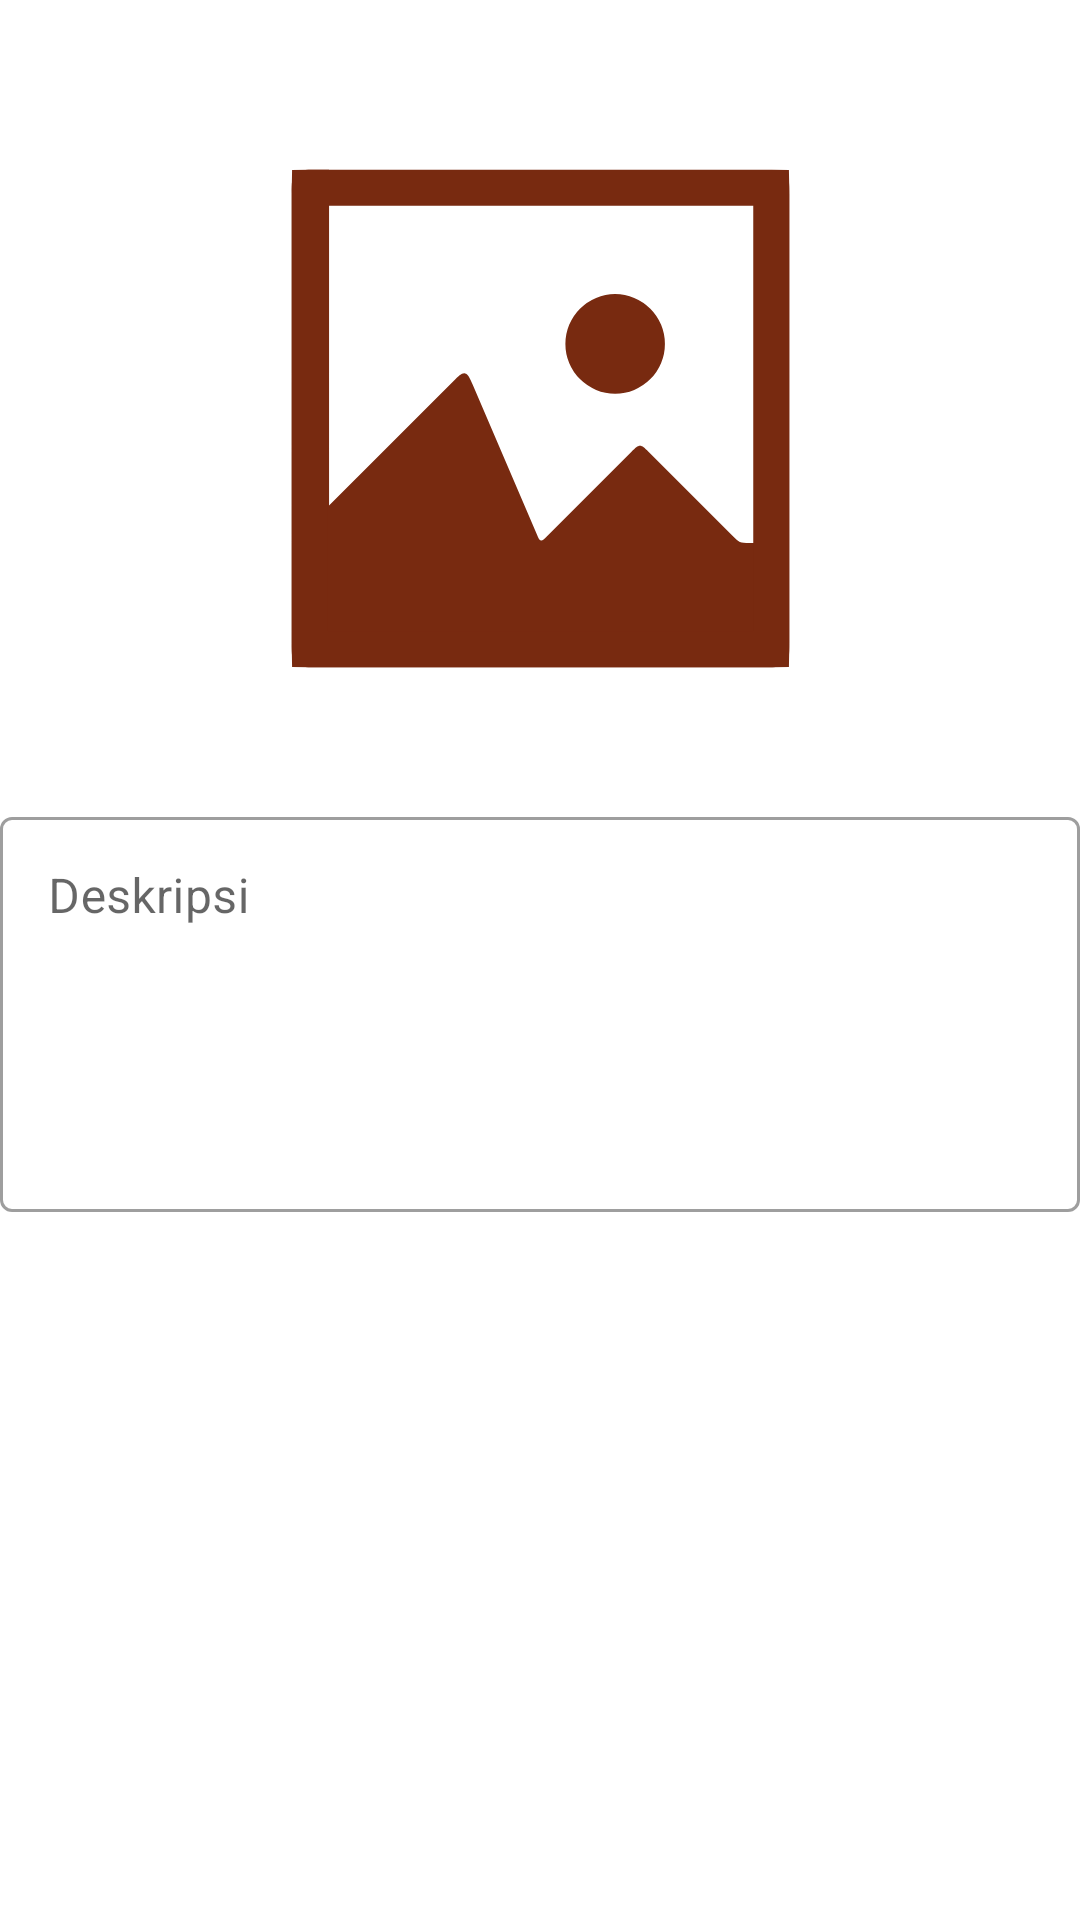

Reconstruct the res/layout file that produces this screen, plus the resources it refers to.
<!-- AndroidManifest.xml: application theme Theme.BatikDiscover -->
<!-- res/layout/fragment_add_community.xml -->
<?xml version="1.0" encoding="utf-8"?>
<androidx.constraintlayout.widget.ConstraintLayout xmlns:android="http://schemas.android.com/apk/res/android"
    xmlns:app="http://schemas.android.com/apk/res-auto"
    xmlns:tools="http://schemas.android.com/tools"
    android:layout_width="match_parent"
    android:layout_height="match_parent">

    <ImageView
        android:id="@+id/imageView10"
        android:layout_width="wrap_content"
        android:layout_height="wrap_content"
        android:layout_marginTop="40dp"
        app:layout_constraintEnd_toEndOf="parent"
        app:layout_constraintStart_toStartOf="parent"
        app:layout_constraintTop_toTopOf="parent"
        app:srcCompat="@drawable/ic_add_img" />

    <com.google.android.material.textfield.TextInputLayout
        android:id="@+id/textInputLayout2"
        style="@style/Widget.MaterialComponents.TextInputLayout.OutlinedBox"
        android:layout_width="match_parent"
        android:layout_height="wrap_content"
        android:hint="@string/note"
        app:layout_constraintBottom_toBottomOf="parent"
        app:layout_constraintTop_toBottomOf="@+id/imageView10"
        app:layout_constraintVertical_bias="0.106"
        tools:layout_editor_absoluteX="0dp">

        <com.google.android.material.textfield.TextInputEditText
            android:id="@+id/add_ed_description"
            android:layout_width="match_parent"
            android:textColor="?attr/colorPrimary"
            android:layout_height="wrap_content"
            android:gravity="top"
            android:lines="5" />
    </com.google.android.material.textfield.TextInputLayout>

    <TextView
        android:id="@+id/textView14"
        android:layout_width="300dp"
        android:layout_height="wrap_content"
        android:layout_marginTop="120dp"
        android:textSize="20dp"
        android:background="@drawable/login_rounded"
        android:text="@string/buat_posting"
        android:padding="3dp"
        android:textColor="@color/white"
        app:layout_constraintBottom_toBottomOf="parent"
        app:layout_constraintEnd_toEndOf="parent"
        app:layout_constraintStart_toStartOf="parent"
        app:layout_constraintTop_toBottomOf="@+id/textInputLayout2"
        app:layout_constraintVertical_bias="0.0" />

</androidx.constraintlayout.widget.ConstraintLayout>
<!-- resources referenced by this layout -->
<resources>
  <color name="white">#FFFFFFFF</color>
  <!-- drawable ic_add_img (drawable) -->
  <vector xmlns:android="http://schemas.android.com/apk/res/android"
      android:width="199dp"
      android:height="199dp"
      android:viewportWidth="199"
      android:viewportHeight="199">
      <path
          android:fillColor="#782A10"
          android:fillType="evenOdd"
          android:pathData="M17.75,17.75C16.58,18.93 16.58,20.81 16.58,24.58V174.42C16.58,178.19 16.58,180.07 17.75,181.24C18.93,182.42 20.81,182.42 24.58,182.42H174.42C178.19,182.42 180.07,182.42 181.24,181.24C182.42,180.07 182.42,178.19 182.42,174.42V24.58C182.42,20.81 182.42,18.93 181.24,17.75C180.57,17.08 179.65,16.79 178.27,16.67V140.96H169.15C167.51,140.96 166.7,140.96 165.96,140.65C165.22,140.35 164.65,139.77 163.49,138.62L163.49,138.62L163.49,138.62L135.49,110.62C134.16,109.29 133.49,108.62 132.67,108.62C131.84,108.62 131.17,109.29 129.84,110.62L101.59,138.87C100.64,139.82 100.17,140.29 99.65,140.19C99.13,140.09 98.86,139.47 98.34,138.24L76.95,88.35C75.9,85.89 75.37,84.66 74.33,84.46C73.29,84.26 72.34,85.2 70.45,87.09L29.02,128.52V16.58H24.58C20.81,16.58 18.93,16.58 17.75,17.75Z" />
      <path
          android:fillColor="#00000000"
          android:pathData="M22.58,24.58C22.58,23.79 22.58,23.15 22.59,22.59C23.15,22.58 23.79,22.58 24.58,22.58H174.42C175.21,22.58 175.85,22.58 176.41,22.59C176.42,23.15 176.42,23.79 176.42,24.58V174.42C176.42,175.21 176.42,175.85 176.41,176.41C175.85,176.42 175.21,176.42 174.42,176.42H24.58C23.79,176.42 23.15,176.42 22.59,176.41C22.58,175.85 22.58,175.21 22.58,174.42V24.58Z"
          android:strokeWidth="12"
          android:strokeColor="#782A10" />
      <path
          android:fillColor="#782A10"
          android:pathData="M124.38,74.63m-16.58,0a16.58,16.58 0,1 1,33.17 0a16.58,16.58 0,1 1,-33.17 0" />
  </vector>
  <string name="buat_posting">Buat Postingan</string>
  <string name="note">Deskripsi</string>
  <style name="Theme.BatikDiscover" parent="Theme.MaterialComponents.DayNight.NoActionBar">
          
          <item name="colorPrimary">@color/brown</item>
          <item name="colorPrimaryVariant">@color/purple_700</item>
          <item name="colorOnPrimary">@color/white</item>
          
          <item name="colorSecondary">@color/teal_200</item>
          <item name="colorSecondaryVariant">@color/teal_700</item>
          <item name="colorOnSecondary">@color/black</item>
          
          <item name="android:statusBarColor">#8E8E8E</item>
          
          <item name="android:textSize">@dimen/text_size_medium</item>
          <item name="android:gravity">center</item>
  
      </style>
  <color name="brown">#782A10</color>
  <color name="purple_700">#FF3700B3</color>
  <color name="teal_200">#FF03DAC5</color>
  <color name="teal_700">#FF018786</color>
  <color name="black">#FF000000</color>
</resources>
